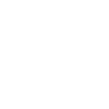
t = 0.00 s
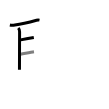
t = 3.50 s
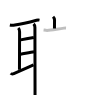
t = 7.25 s
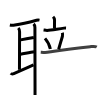
t = 10.75 s
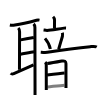
t = 14.50 s
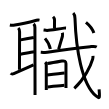
t = 18.00 s

The animated SVG that drew these frames (rendered in a browser with its animation timeline set to each time). Animation: 18 SMIL elements (animate=18); one cycle of 18.00 s.

<svg width="109px" height="109px" viewBox="0 0 px 109px" xmlns="http://www.w3.org/2000/svg" xmlns:xlink="http://www.w3.org/1999/xlink" xml:space="preserve" version="1.1"  baseProfile="full">
<path d="M9.87,25.06c1.62,0.35,3.39,0.27,5.02,0.01c7.54-1.16,15.77-3.28,21.62-4.85c0.91-0.25,2.51-0.17,2.99-0.08" style="fill:none;stroke:black;stroke-width:3;opacity:0">
  <animate attributeType="CSS" attributeName="opacity" from="0" to="1" begin="0s" dur="1s" repeatCount="Indefinite" fill="freeze" />
</path>
<path d="M18.26,28.06c0.9,0.9,1.33,2.43,1.33,3.57c0,1.14-0.12,32-0.12,38.08" style="fill:none;stroke:black;stroke-width:3;opacity:0">
  <animate attributeType="CSS" attributeName="opacity" from="0" to="1" begin="1s" dur="1s" repeatCount="Indefinite" fill="freeze" />
</path>
<path d="M20.65,39.9c3.1-0.65,9.1-1.77,13.17-2.48" style="fill:none;stroke:black;stroke-width:3;opacity:0">
  <animate attributeType="CSS" attributeName="opacity" from="0" to="1" begin="2s" dur="1s" repeatCount="Indefinite" fill="freeze" />
</path>
<path d="M20.67,54.24c3.46-0.62,10.46-2.12,13.31-2.5" style="fill:none;stroke:black;stroke-width:3;opacity:0">
  <animate attributeType="CSS" attributeName="opacity" from="0" to="1" begin="3s" dur="1s" repeatCount="Indefinite" fill="freeze" />
</path>
<path d="M10.75,73.23c0.7,0.7,2.3,0.71,3.08,0.37C18,71.75,26.25,68,33.52,64.81" style="fill:none;stroke:black;stroke-width:3;opacity:0">
  <animate attributeType="CSS" attributeName="opacity" from="0" to="1" begin="4s" dur="1s" repeatCount="Indefinite" fill="freeze" />
</path>
<path d="M33.59,23.91c0.75,0.75,1.33,2.21,1.33,3.57c0,0.96,0.08,41.86,0.11,60.01c0,3.41,0.01,6.05,0.01,7.52" style="fill:none;stroke:black;stroke-width:3;opacity:0">
  <animate attributeType="CSS" attributeName="opacity" from="0" to="1" begin="5s" dur="1s" repeatCount="Indefinite" fill="freeze" />
</path>
<path d="M53.05,16.75c0.79,0.79,1.48,2.12,1.48,3.14c0,3.36-0.06,5.36-0.06,8.67" style="fill:none;stroke:black;stroke-width:3;opacity:0">
  <animate attributeType="CSS" attributeName="opacity" from="0" to="1" begin="6s" dur="1s" repeatCount="Indefinite" fill="freeze" />
</path>
<path d="M43.56,30c0.59,0.08,2.91,0.45,3.49,0.42c4.7-0.29,11.45-1.67,16.95-2.29c0.97-0.11,1.54-0.14,2.03-0.12" style="fill:none;stroke:black;stroke-width:3;opacity:0">
  <animate attributeType="CSS" attributeName="opacity" from="0" to="1" begin="7s" dur="1s" repeatCount="Indefinite" fill="freeze" />
</path>
<path d="M45,38.38c3.06,3.61,4.9,8.15,5.33,10.68" style="fill:none;stroke:black;stroke-width:3;opacity:0">
  <animate attributeType="CSS" attributeName="opacity" from="0" to="1" begin="8s" dur="1s" repeatCount="Indefinite" fill="freeze" />
</path>
<path d="M62.32,32.75c0.3,1,0.43,2.38,0.11,3.5c-1.43,5.12-2.18,7.25-3.77,13" style="fill:none;stroke:black;stroke-width:3;opacity:0">
  <animate attributeType="CSS" attributeName="opacity" from="0" to="1" begin="9s" dur="1s" repeatCount="Indefinite" fill="freeze" />
</path>
<path d="M40.75,52.25c2.19,0.19,4.42,0.43,6.6,0.09c14.65-2.26,29.31-4.29,42.91-5.65c2.04-0.21,4.58-0.66,6.5,0.35" style="fill:none;stroke:black;stroke-width:3;opacity:0">
  <animate attributeType="CSS" attributeName="opacity" from="0" to="1" begin="10s" dur="1s" repeatCount="Indefinite" fill="freeze" />
</path>
<path d="M45.19,62.09c0.73,0.73,1.06,1.91,1.06,3.02c0,2.19,0.03,14.54,0.04,21.14c0,1.74,0,3.08,0,3.73" style="fill:none;stroke:black;stroke-width:3;opacity:0">
  <animate attributeType="CSS" attributeName="opacity" from="0" to="1" begin="11s" dur="1s" repeatCount="Indefinite" fill="freeze" />
</path>
<path d="M47.28,63.57c1.6-0.2,10.2-1.67,14.46-2.51c2.72-0.54,4.23,0.32,4.23,2.57c0,3.7-0.01,14.63,0,20.63c0,1.8,0.01,3.16,0.01,3.75" style="fill:none;stroke:black;stroke-width:3;opacity:0">
  <animate attributeType="CSS" attributeName="opacity" from="0" to="1" begin="12s" dur="1s" repeatCount="Indefinite" fill="freeze" />
</path>
<path d="M47.09,74.92c3.28-0.42,14.83-1.82,17.54-2" style="fill:none;stroke:black;stroke-width:3;opacity:0">
  <animate attributeType="CSS" attributeName="opacity" from="0" to="1" begin="13s" dur="1s" repeatCount="Indefinite" fill="freeze" />
</path>
<path d="M47.53,86.93c4.34-0.43,12.31-1.48,16.9-1.78" style="fill:none;stroke:black;stroke-width:3;opacity:0">
  <animate attributeType="CSS" attributeName="opacity" from="0" to="1" begin="14s" dur="1s" repeatCount="Indefinite" fill="freeze" />
</path>
<path d="M73.24,13c1.19,1.19,1.65,2.62,1.74,5.4c1.02,30.85,6.9,65.73,21.03,77.56c4.34,3.63,3.61,1.27,3.08-6.67" style="fill:none;stroke:black;stroke-width:3;opacity:0">
  <animate attributeType="CSS" attributeName="opacity" from="0" to="1" begin="15s" dur="1s" repeatCount="Indefinite" fill="freeze" />
</path>
<path d="M93,55.9c0.05,0.74-0.06,2.17-0.35,3.21C90.75,65.75,84.5,79,74.31,88.36" style="fill:none;stroke:black;stroke-width:3;opacity:0">
  <animate attributeType="CSS" attributeName="opacity" from="0" to="1" begin="16s" dur="1s" repeatCount="Indefinite" fill="freeze" />
</path>
<path d="M85.95,22.39c2.58,2.12,6.71,6.98,7.91,10.62" style="fill:none;stroke:black;stroke-width:3;opacity:0">
  <animate attributeType="CSS" attributeName="opacity" from="0" to="1" begin="17s" dur="1s" repeatCount="Indefinite" fill="freeze" />
</path>
</svg>
